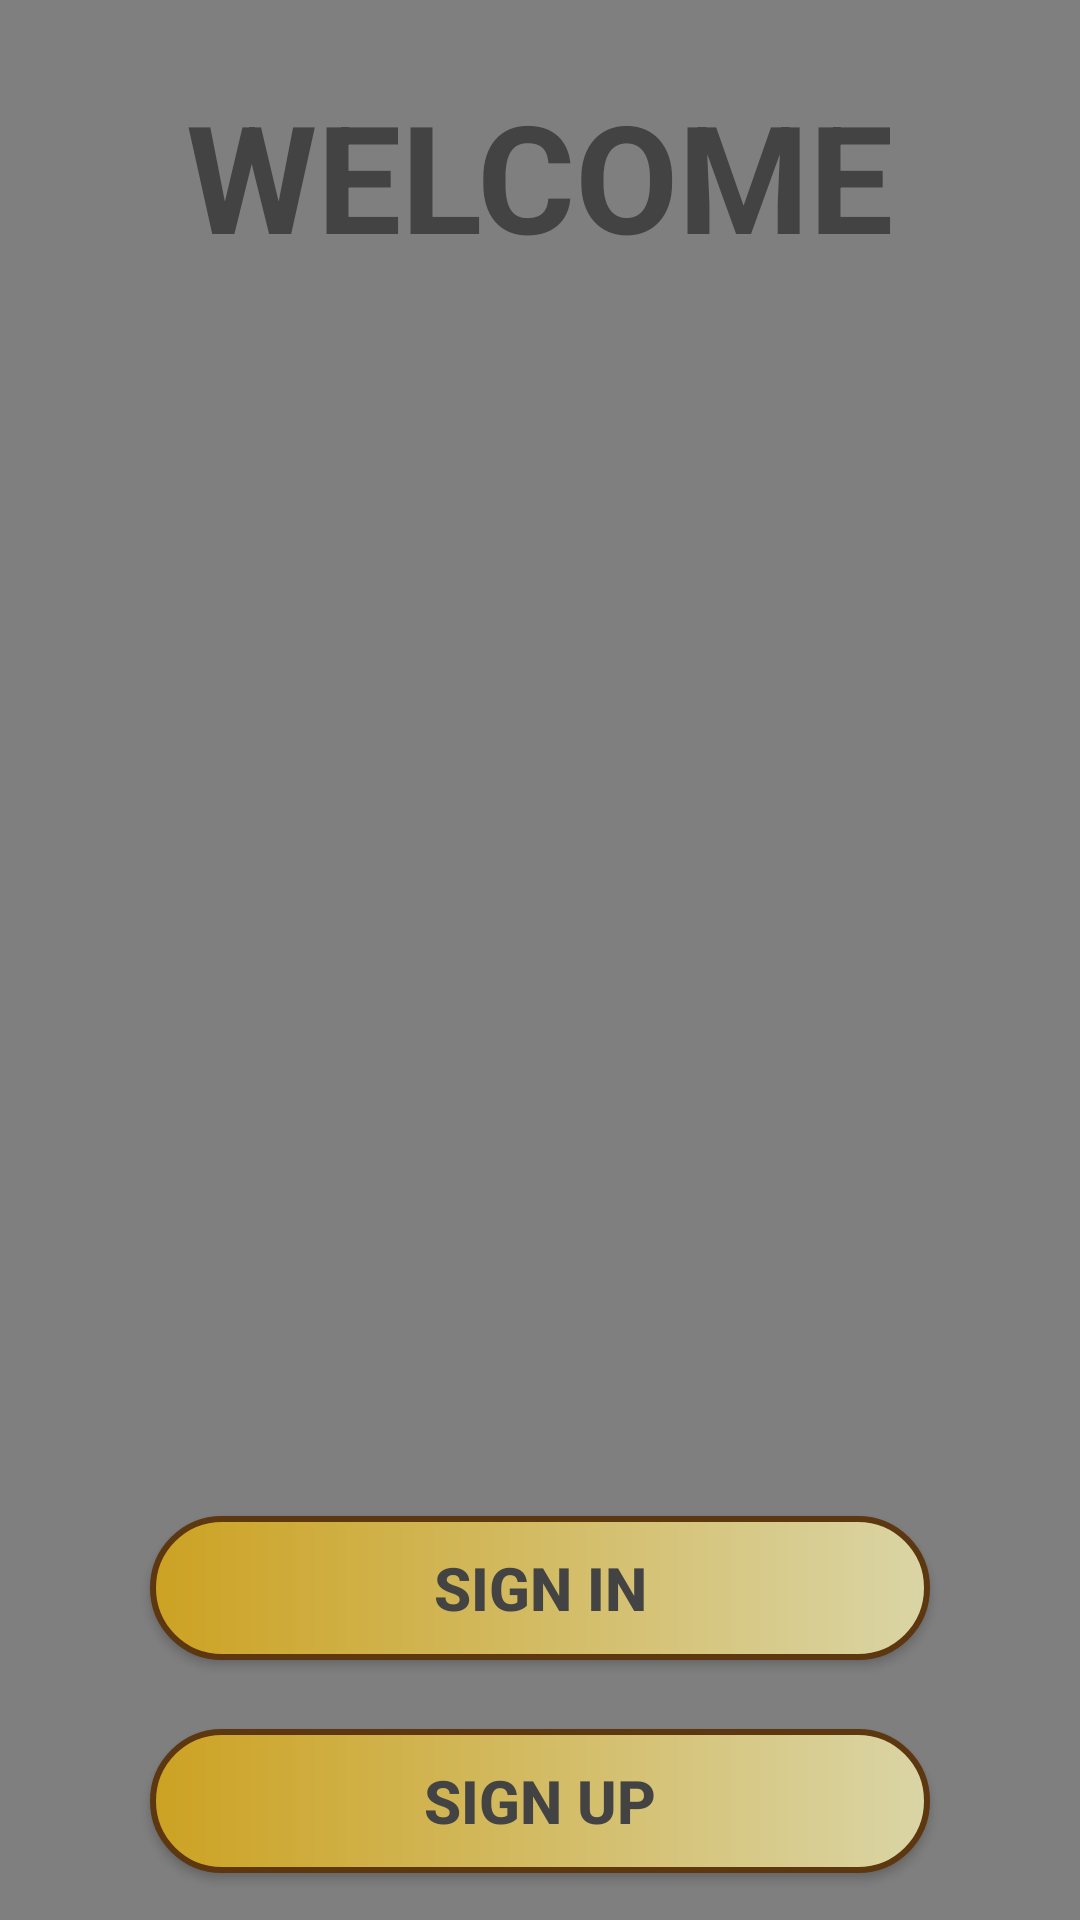

Produce the Android XML layout that renders to this screen, including the resource entries it uses.
<!-- AndroidManifest.xml: application theme Theme.LostAndFound -->
<!-- res/layout/activity_intro12.xml -->
<?xml version="1.0" encoding="utf-8"?>
<RelativeLayout xmlns:android="http://schemas.android.com/apk/res/android"
    xmlns:app="http://schemas.android.com/apk/res-auto"
    xmlns:tools="http://schemas.android.com/tools"
    android:layout_width="match_parent"
    android:layout_height="match_parent">

  <VideoView
      android:id="@+id/videoview"
      android:layout_width="match_parent"
      android:layout_height="match_parent"
      android:layout_alignParentTop="true"
      android:layout_alignParentBottom="true"

      android:visibility="visible"
      tools:ignore="VisualLintBounds"

      tools:visibility="visible" />



  <TextView
      android:id="@+id/textView"
      android:layout_width="wrap_content"
      android:layout_height="wrap_content"
      android:text="WELCOME"
      android:textStyle="bold"
      android:layout_marginTop="25dp"
      android:textColor="#434343"
      android:layout_centerHorizontal="true"
      android:textSize="50dp"
      />

  <ImageView
      android:id="@+id/imageView"
      android:layout_width="wrap_content"
      android:layout_height="wrap_content"
      android:layout_alignBottom="@+id/textView"
      android:layout_centerHorizontal="true"
      android:layout_marginLeft="115dp"
      android:layout_marginBottom="-387dp"
      app:srcCompat="@drawable/logo" />

  <androidx.appcompat.widget.AppCompatButton
      android:id="@+id/button1"
      android:layout_width="match_parent"
      android:layout_height="wrap_content"
      android:layout_alignBottom="@+id/textView"
      android:layout_centerHorizontal="true"
      android:layout_marginLeft="50dp"
      android:layout_marginRight="50dp"
      android:layout_marginBottom="-462dp"
       android:background="@drawable/backgroundbutton"


      android:text="SIGN IN"


      android:textSize="20dp"
      android:textStyle="bold"
      android:textColor="#434343"
     />

  <androidx.appcompat.widget.AppCompatButton
      android:id="@+id/button2"
      android:layout_width="match_parent"
      android:layout_height="wrap_content"
      android:layout_alignBottom="@+id/textView"
      android:layout_centerHorizontal="true"
      android:layout_marginBottom="-533dp"
      android:text="SIGN UP"
      android:background="@drawable/backgroundbutton"
      android:textSize="20dp"
      android:layout_marginLeft="50dp"
      android:layout_marginRight="50dp"
      android:textStyle="bold"
      android:textColor="#434343"

      />


</RelativeLayout>
<!-- resources referenced by this layout -->
<resources>
  <!-- drawable backgroundbutton (drawable) -->
  <?xml version="1.0" encoding="utf-8"?>
  <shape xmlns:android="http://schemas.android.com/apk/res/android"
  
      android:shape="rectangle"
      >
  
  <stroke
  android:color="#5C3710"
      android:width="2dp"
      />
      <gradient
     android:startColor="#CCA222"
          android:endColor="#DAD5A6"
          />
  
  <corners
  android:radius="25dp"
      >
  
  </corners>
  
  </shape>
  <style name="Theme.LostAndFound" parent="Theme.MaterialComponents.DayNight.NoActionBar">
          
          <item name="colorPrimary">@color/purple_500</item>
          <item name="colorPrimaryVariant">@color/purple_700</item>
          <item name="colorOnPrimary">@color/white</item>
          
          <item name="colorSecondary">@color/teal_200</item>
          <item name="colorSecondaryVariant">@color/teal_700</item>
          <item name="colorOnSecondary">@color/black</item>
          
          <item name="android:statusBarColor">?attr/colorPrimaryVariant</item>
          
          <item name="android:windowNoTitle">true</item>
          <item name="android:windowFullscreen">true</item>
      </style>
  <color name="purple_500">#FF6200EE</color>
  <color name="purple_700">#FF3700B3</color>
  <color name="white">#FFFFFFFF</color>
  <color name="teal_200">#FF03DAC5</color>
  <color name="teal_700">#FF018786</color>
  <color name="black">#FF000000</color>
</resources>
